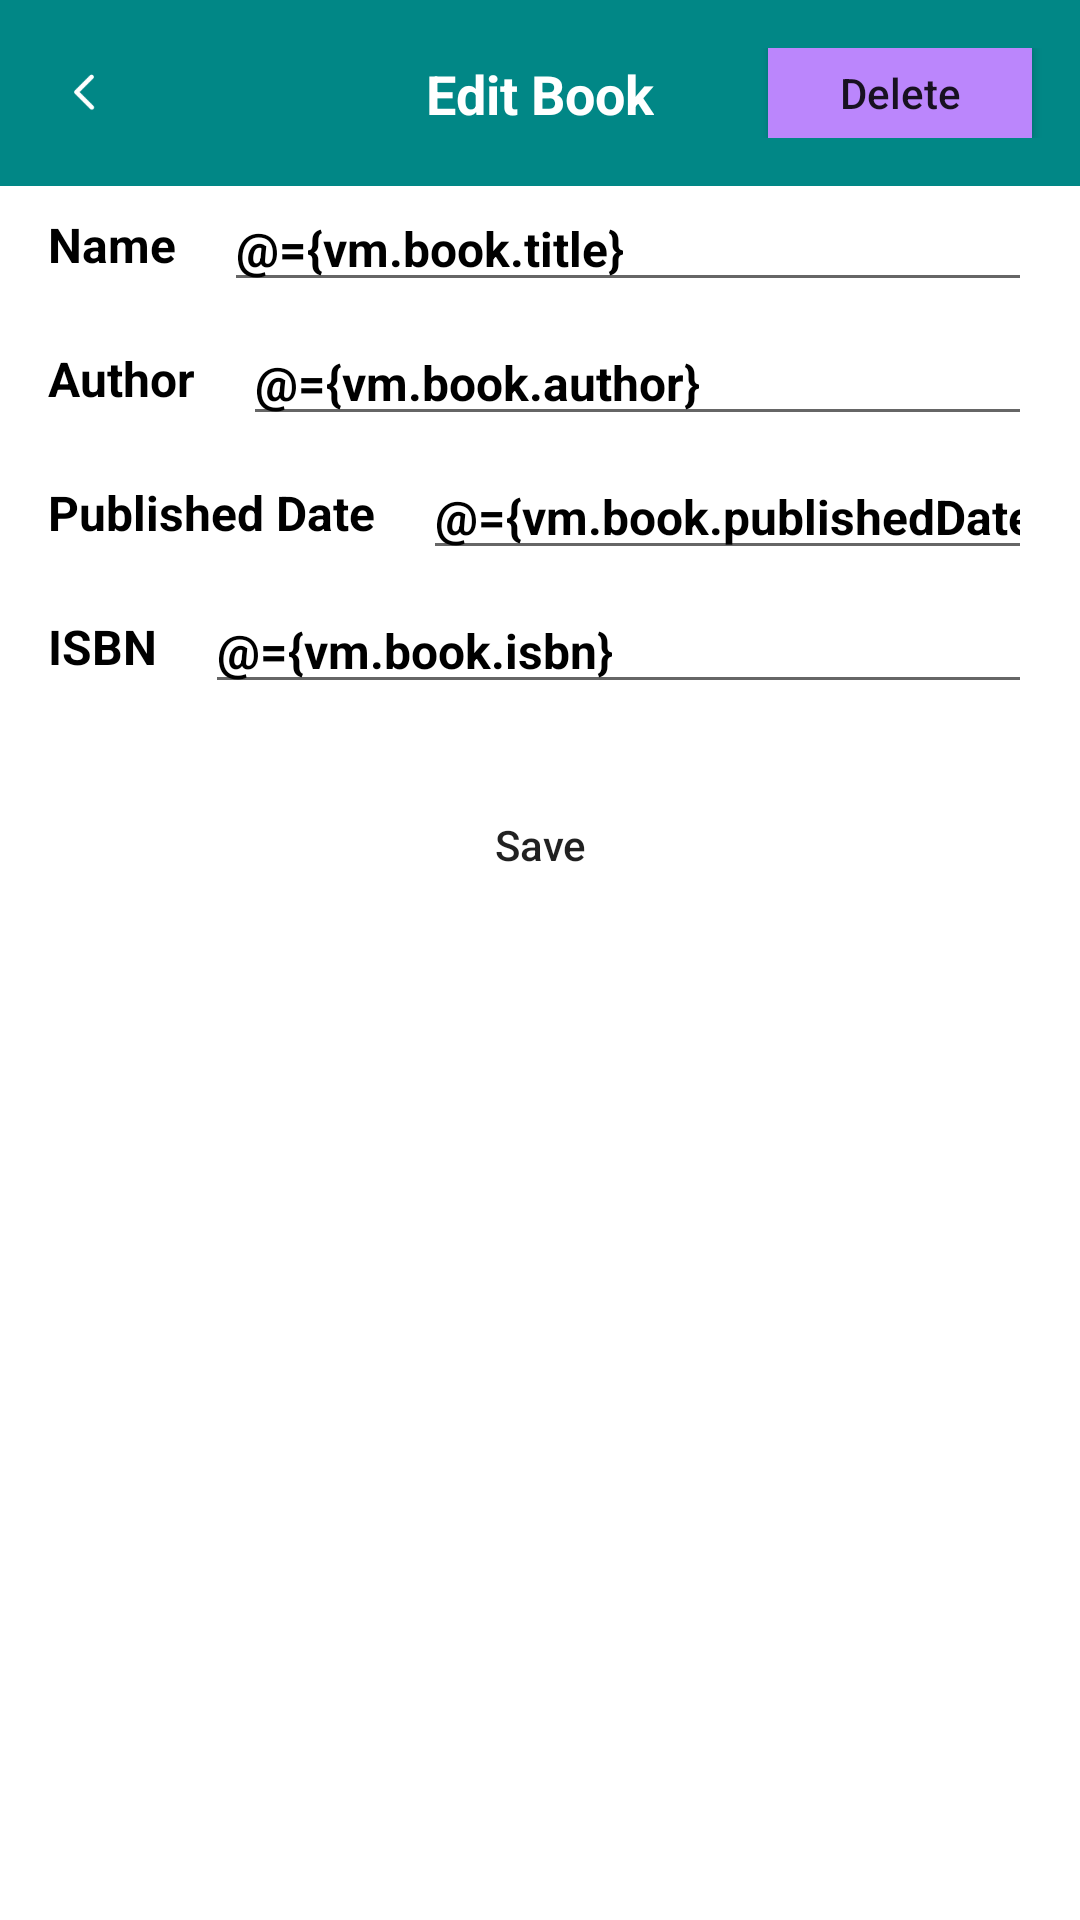

Write the Android layout XML for this screen, with the resource values it uses.
<!-- AndroidManifest.xml: application theme Theme.BookApp -->
<!-- res/layout/activity_book_detail.xml -->
<?xml version="1.0" encoding="utf-8"?>
<layout>

    <data>

        <import type="android.view.View" />

        <variable
            name="vm"
            type="com.example.bookapp.vm.BookDetailViewModel" />

    </data>

    <androidx.constraintlayout.widget.ConstraintLayout xmlns:android="http://schemas.android.com/apk/res/android"
        xmlns:app="http://schemas.android.com/apk/res-auto"
        xmlns:tools="http://schemas.android.com/tools"
        android:layout_width="match_parent"
        android:layout_height="match_parent">

        <com.google.android.material.appbar.AppBarLayout
            android:id="@+id/appBarLayout"
            android:layout_width="match_parent"
            android:layout_height="wrap_content"
            android:paddingVertical="16dp"
            app:layout_constraintTop_toTopOf="parent">

            <androidx.constraintlayout.widget.ConstraintLayout
                android:layout_width="match_parent"
                android:layout_height="wrap_content">

                <androidx.appcompat.widget.AppCompatImageView
                    android:id="@+id/back"
                    android:layout_width="wrap_content"
                    android:layout_height="wrap_content"
                    android:layout_marginStart="16dp"
                    android:src="@mipmap/icon_back"
                    app:layout_constraintBottom_toBottomOf="parent"
                    app:layout_constraintStart_toStartOf="parent"
                    app:layout_constraintTop_toTopOf="parent" />

                <androidx.appcompat.widget.AppCompatTextView
                    android:id="@+id/appBarTitle"
                    style="@style/AppBar.Title"
                    android:layout_width="wrap_content"
                    android:layout_height="wrap_content"
                    android:layout_gravity="center"
                    android:text="@string/edit_book_title"
                    app:layout_constraintBottom_toBottomOf="parent"
                    app:layout_constraintEnd_toEndOf="parent"
                    app:layout_constraintStart_toStartOf="parent"
                    app:layout_constraintTop_toTopOf="parent" />

                <androidx.appcompat.widget.AppCompatButton
                    android:id="@+id/deleteBook"
                    android:layout_width="wrap_content"
                    android:layout_height="30dp"
                    android:layout_marginEnd="16dp"
                    android:background="@color/purple_200"
                    android:text="@string/delete_book"
                    android:textAllCaps="false"
                    android:visibility="@{vm.originalBook == null ? View.GONE : View.VISIBLE}"
                    app:layout_constraintBottom_toBottomOf="parent"
                    app:layout_constraintEnd_toEndOf="parent"
                    app:layout_constraintTop_toTopOf="parent" />

            </androidx.constraintlayout.widget.ConstraintLayout>
        </com.google.android.material.appbar.AppBarLayout>

        <androidx.appcompat.widget.AppCompatTextView
            android:id="@+id/bookTitle"
            style="@style/Book.Info"
            android:layout_width="wrap_content"
            android:layout_height="wrap_content"
            android:layout_marginStart="16dp"
            android:text="@string/book_name"
            app:layout_constraintBottom_toBottomOf="@+id/title"
            app:layout_constraintStart_toStartOf="parent"
            app:layout_constraintTop_toTopOf="@+id/title" />

        <androidx.appcompat.widget.AppCompatEditText
            android:id="@+id/title"
            style="@style/Book.Info"
            android:layout_width="0dp"
            android:layout_height="wrap_content"
            android:layout_marginHorizontal="16dp"
            android:text="@={vm.book.title}"
            app:layout_constraintEnd_toEndOf="parent"
            app:layout_constraintStart_toEndOf="@+id/bookTitle"
            app:layout_constraintTop_toBottomOf="@+id/appBarLayout"
            tools:text="书名" />

        <androidx.appcompat.widget.AppCompatTextView
            android:id="@+id/bookAuthor"
            style="@style/Book.Info"
            android:layout_width="0dp"
            android:layout_height="wrap_content"
            android:layout_marginStart="16dp"
            android:text="@string/book_author"
            app:layout_constraintBottom_toBottomOf="@+id/author"
            app:layout_constraintStart_toStartOf="parent"
            app:layout_constraintTop_toTopOf="@+id/author" />

        <androidx.appcompat.widget.AppCompatEditText
            android:id="@+id/author"
            style="@style/Book.Info"
            android:layout_width="0dp"
            android:layout_height="wrap_content"
            android:layout_marginHorizontal="16dp"
            android:layout_marginTop="6dp"
            android:text="@={vm.book.author}"
            app:layout_constraintEnd_toEndOf="parent"
            app:layout_constraintStart_toEndOf="@+id/bookAuthor"
            app:layout_constraintTop_toBottomOf="@+id/title"
            tools:text="作者" />

        <androidx.appcompat.widget.AppCompatTextView
            android:id="@+id/bookPublishedDate"
            style="@style/Book.Info"
            android:layout_width="0dp"
            android:layout_height="wrap_content"
            android:layout_marginStart="16dp"
            android:text="@string/book_publishedDate"
            app:layout_constraintBottom_toBottomOf="@+id/publishedDate"
            app:layout_constraintStart_toStartOf="parent"
            app:layout_constraintTop_toTopOf="@+id/publishedDate" />

        <androidx.appcompat.widget.AppCompatEditText
            android:id="@+id/publishedDate"
            style="@style/Book.Info"
            android:layout_width="0dp"
            android:layout_height="wrap_content"
            android:layout_marginHorizontal="16dp"
            android:layout_marginTop="6dp"
            android:inputType="number"
            android:text="@={vm.book.publishedDate}"
            app:layout_constraintEnd_toEndOf="parent"
            app:layout_constraintStart_toEndOf="@+id/bookPublishedDate"
            app:layout_constraintTop_toBottomOf="@+id/author"
            tools:text="发版年份" />

        <androidx.appcompat.widget.AppCompatTextView
            android:id="@+id/bookISBN"
            style="@style/Book.Info"
            android:layout_width="0dp"
            android:layout_height="wrap_content"
            android:layout_marginStart="16dp"
            android:text="@string/book_isbn"
            app:layout_constraintBottom_toBottomOf="@+id/isbn"
            app:layout_constraintStart_toStartOf="parent"
            app:layout_constraintTop_toTopOf="@+id/isbn" />

        <androidx.appcompat.widget.AppCompatEditText
            android:id="@+id/isbn"
            style="@style/Book.Info"
            android:layout_width="0dp"
            android:layout_height="wrap_content"
            android:layout_marginHorizontal="16dp"
            android:layout_marginTop="6dp"
            android:inputType="number"
            android:text="@={vm.book.isbn}"
            app:layout_constraintEnd_toEndOf="parent"
            app:layout_constraintStart_toEndOf="@+id/bookISBN"
            app:layout_constraintTop_toBottomOf="@+id/publishedDate"
            tools:text="ISBN字段" />

        <androidx.appcompat.widget.AppCompatButton
            android:id="@+id/saveBook"
            android:layout_width="match_parent"
            android:layout_height="30dp"
            android:layout_marginHorizontal="100dp"
            android:layout_marginTop="32dp"
            android:layout_marginBottom="100dp"
            android:enabled="@{vm.buttonEnable}"
            android:background="@drawable/selector_button"
            android:text="@string/save_book"
            android:textAllCaps="false"
            app:layout_constraintTop_toBottomOf="@+id/isbn" />
    </androidx.constraintlayout.widget.ConstraintLayout>
</layout>
<!-- resources referenced by this layout -->
<resources>
  <!-- drawable selector_button (drawable) -->
  <?xml version="1.0" encoding="utf-8"?>
  <selector xmlns:android="http://schemas.android.com/apk/res/android">
      <item android:drawable="@color/gray" android:state_enabled="false" />
      <item android:drawable="@color/purple_200" />
  </selector>
  <!-- mipmap icon_back: png bitmap (mipmap-xxxhdpi, 254 bytes) -->
  <string name="book_author">Author</string>
  <string name="book_isbn">ISBN</string>
  <string name="book_name">Name</string>
  <string name="book_publishedDate">Published Date</string>
  <string name="delete_book">Delete</string>
  <string name="edit_book_title">Edit Book</string>
  <string name="save_book">Save</string>
  <style name="AppBar.Title" parent="TextAppearance.AppCompat">
          <item name="android:textColor">@color/white</item>
          <item name="android:textStyle">bold</item>
          <item name="android:textSize">18sp</item>
      </style>
  <style name="Book.Info" parent="TextAppearance.AppCompat">
          <item name="android:textColor">@color/black</item>
          <item name="android:textStyle">bold</item>
          <item name="android:textSize">16sp</item>
      </style>
  <style name="Theme.BookApp" parent="Theme.MaterialComponents.DayNight.DarkActionBar">
          
          <item name="colorPrimary">@color/teal_700</item>
          <item name="colorPrimaryVariant">@color/teal_700</item>
          <item name="colorOnPrimary">@color/white</item>
          
          <item name="colorSecondary">@color/teal_200</item>
          <item name="colorSecondaryVariant">@color/teal_700</item>
          <item name="colorOnSecondary">@color/black</item>
          
          <item name="android:statusBarColor" tools:targetApi="l">?attr/colorPrimaryVariant</item>
          
      </style>
  <!-- not gathered from this repository: default colours our renderer supplied (Android Studio template values) -->
  <color name="purple_200">#FFBB86FC</color>
  <color name="teal_200">#FF03DAC5</color>
  <color name="teal_700">#FF018786</color>
  <color name="black">#FF000000</color>
  <color name="white">#FFFFFFFF</color>
</resources>
